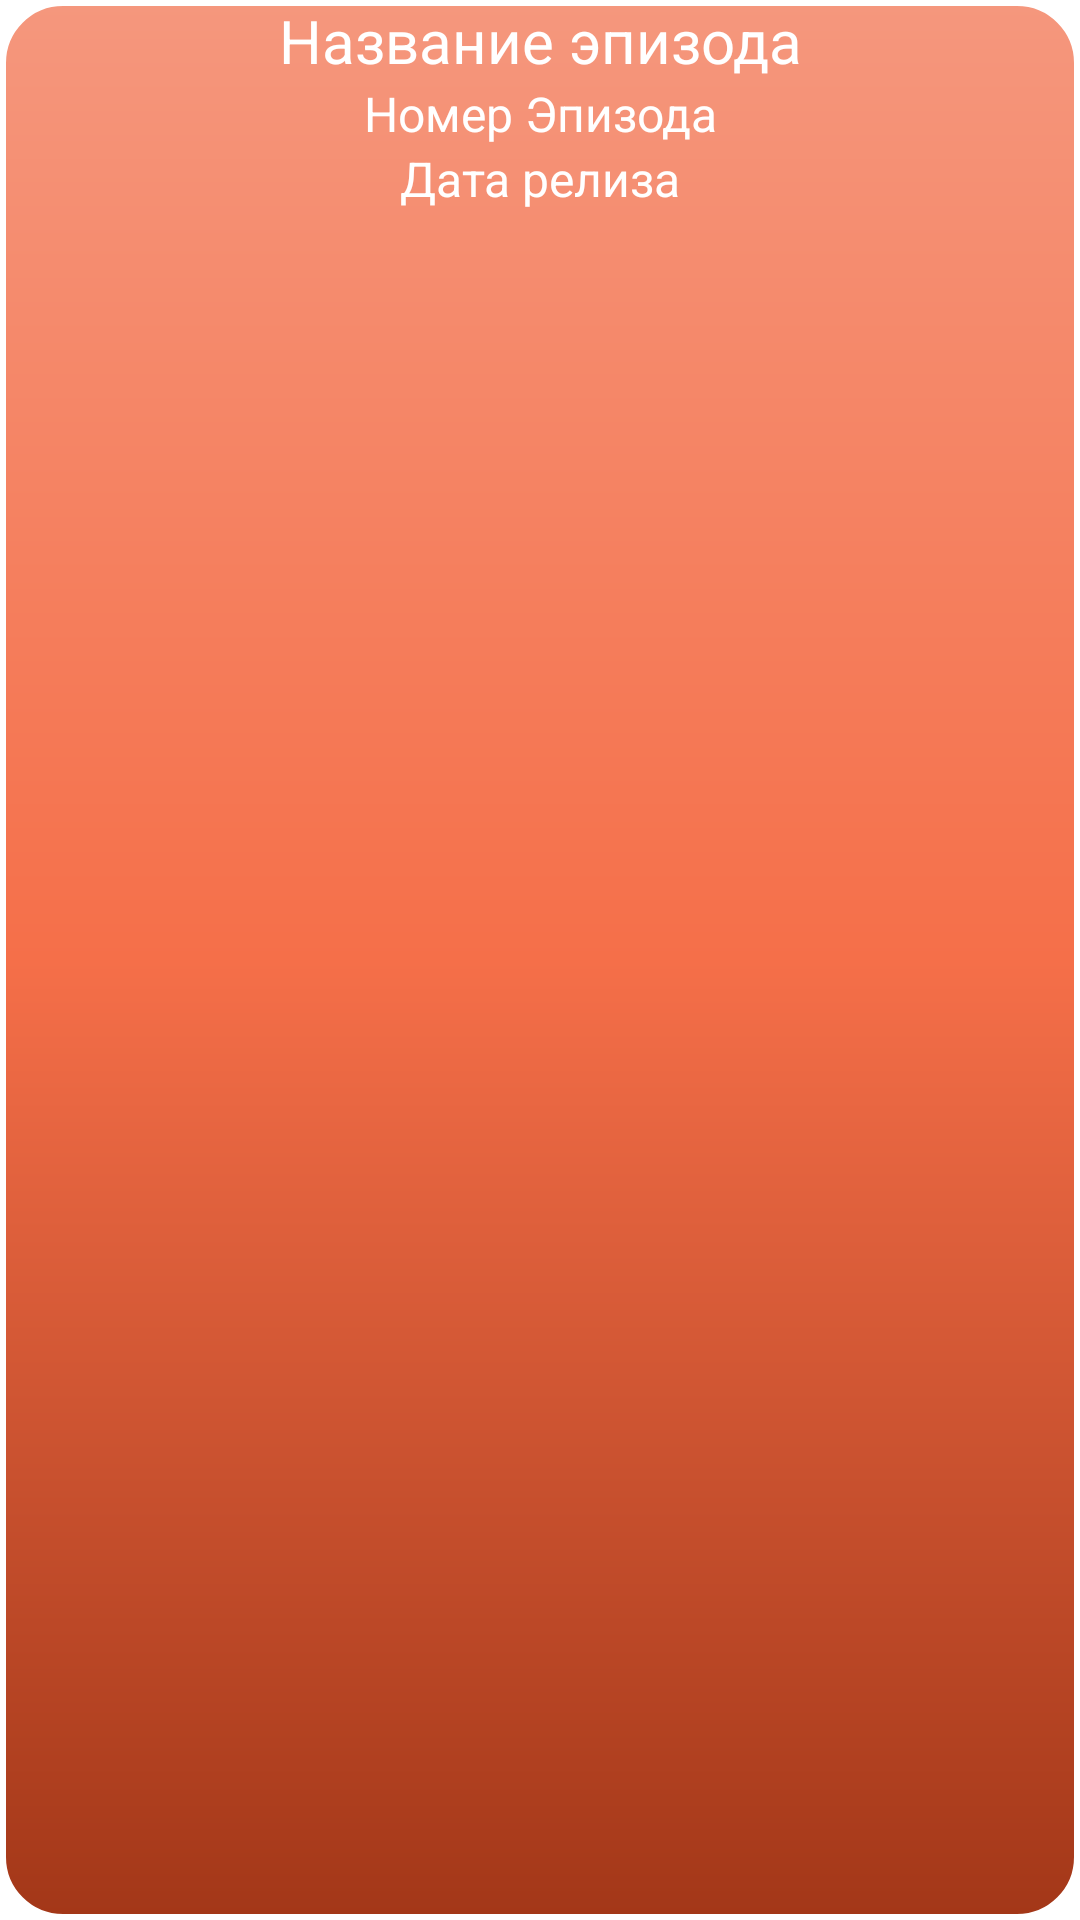

Android layout source for this screen:
<!-- AndroidManifest.xml: application theme Theme.RickAndMorty -->
<!-- res/layout/episode.xml -->
<?xml version="1.0" encoding="utf-8"?>
<androidx.constraintlayout.widget.ConstraintLayout
    xmlns:android="http://schemas.android.com/apk/res/android"
    android:layout_width="match_parent"
    android:layout_height="wrap_content"
    xmlns:app="http://schemas.android.com/apk/res-auto"
    android:background="@drawable/shape_item_episode">

    <TextView
        android:id="@+id/name_episode"
        android:layout_width="wrap_content"
        android:layout_height="wrap_content"
        android:gravity="center"
        android:text="@string/name_episode"
        android:textColor="@color/white"
        android:textSize="20sp"
        app:layout_constraintEnd_toEndOf="parent"
        app:layout_constraintStart_toStartOf="parent"
        app:layout_constraintTop_toTopOf="parent" />

    <TextView
        android:id="@+id/number_episode"
        android:layout_width="wrap_content"
        android:layout_height="wrap_content"
        android:gravity="center"
        android:text="@string/number_episode"
        android:textColor="@color/white"
        android:textSize="16sp"
        app:layout_constraintEnd_toEndOf="parent"
        app:layout_constraintStart_toStartOf="parent"
        app:layout_constraintTop_toBottomOf="@id/name_episode" />

    <TextView
        android:id="@+id/air_data_episode"
        android:layout_width="wrap_content"
        android:layout_height="wrap_content"
        android:gravity="center"
        android:text="@string/air_data_episode"
        android:textColor="@color/white"
        android:textSize="16sp"
        app:layout_constraintEnd_toEndOf="parent"
        app:layout_constraintStart_toStartOf="parent"
        app:layout_constraintTop_toBottomOf="@id/number_episode" />

</androidx.constraintlayout.widget.ConstraintLayout>
<!-- resources referenced by this layout -->
<resources>
  <color name="white">#FFFFFFFF</color>
  <!-- drawable shape_item_episode (drawable) -->
  <?xml version="1.0" encoding="utf-8"?>
  <shape xmlns:android="http://schemas.android.com/apk/res/android" >
  
      <stroke
          android:width="2dp"
          android:color="#FFFFFF" />
  
      <corners android:radius="20dp" />
  
      <gradient
          android:angle="270"
          android:centerColor="#f56f49"
          android:endColor="#a33718"
          android:startColor="#f5977d" />
  
  </shape>
  <string name="air_data_episode">Дата релиза</string>
  <string name="name_episode">Название эпизода</string>
  <string name="number_episode">Номер Эпизода</string>
  <style name="Theme.RickAndMorty" parent="Theme.MaterialComponents.DayNight.DarkActionBar">
          
          <item name="colorPrimary">@color/purple_500</item>
          <item name="colorPrimaryVariant">@color/purple_700</item>
          <item name="colorOnPrimary">@color/white</item>
          
          <item name="colorSecondary">@color/teal_200</item>
          <item name="colorSecondaryVariant">@color/teal_700</item>
          <item name="colorOnSecondary">@color/black</item>
          
          <item name="android:statusBarColor">?attr/colorPrimaryVariant</item>
          
      </style>
  <color name="purple_500">#FF6200EE</color>
  <color name="purple_700">#FF3700B3</color>
  <color name="teal_200">#FF03DAC5</color>
  <color name="teal_700">#FF018786</color>
  <color name="black">#FF000000</color>
</resources>
